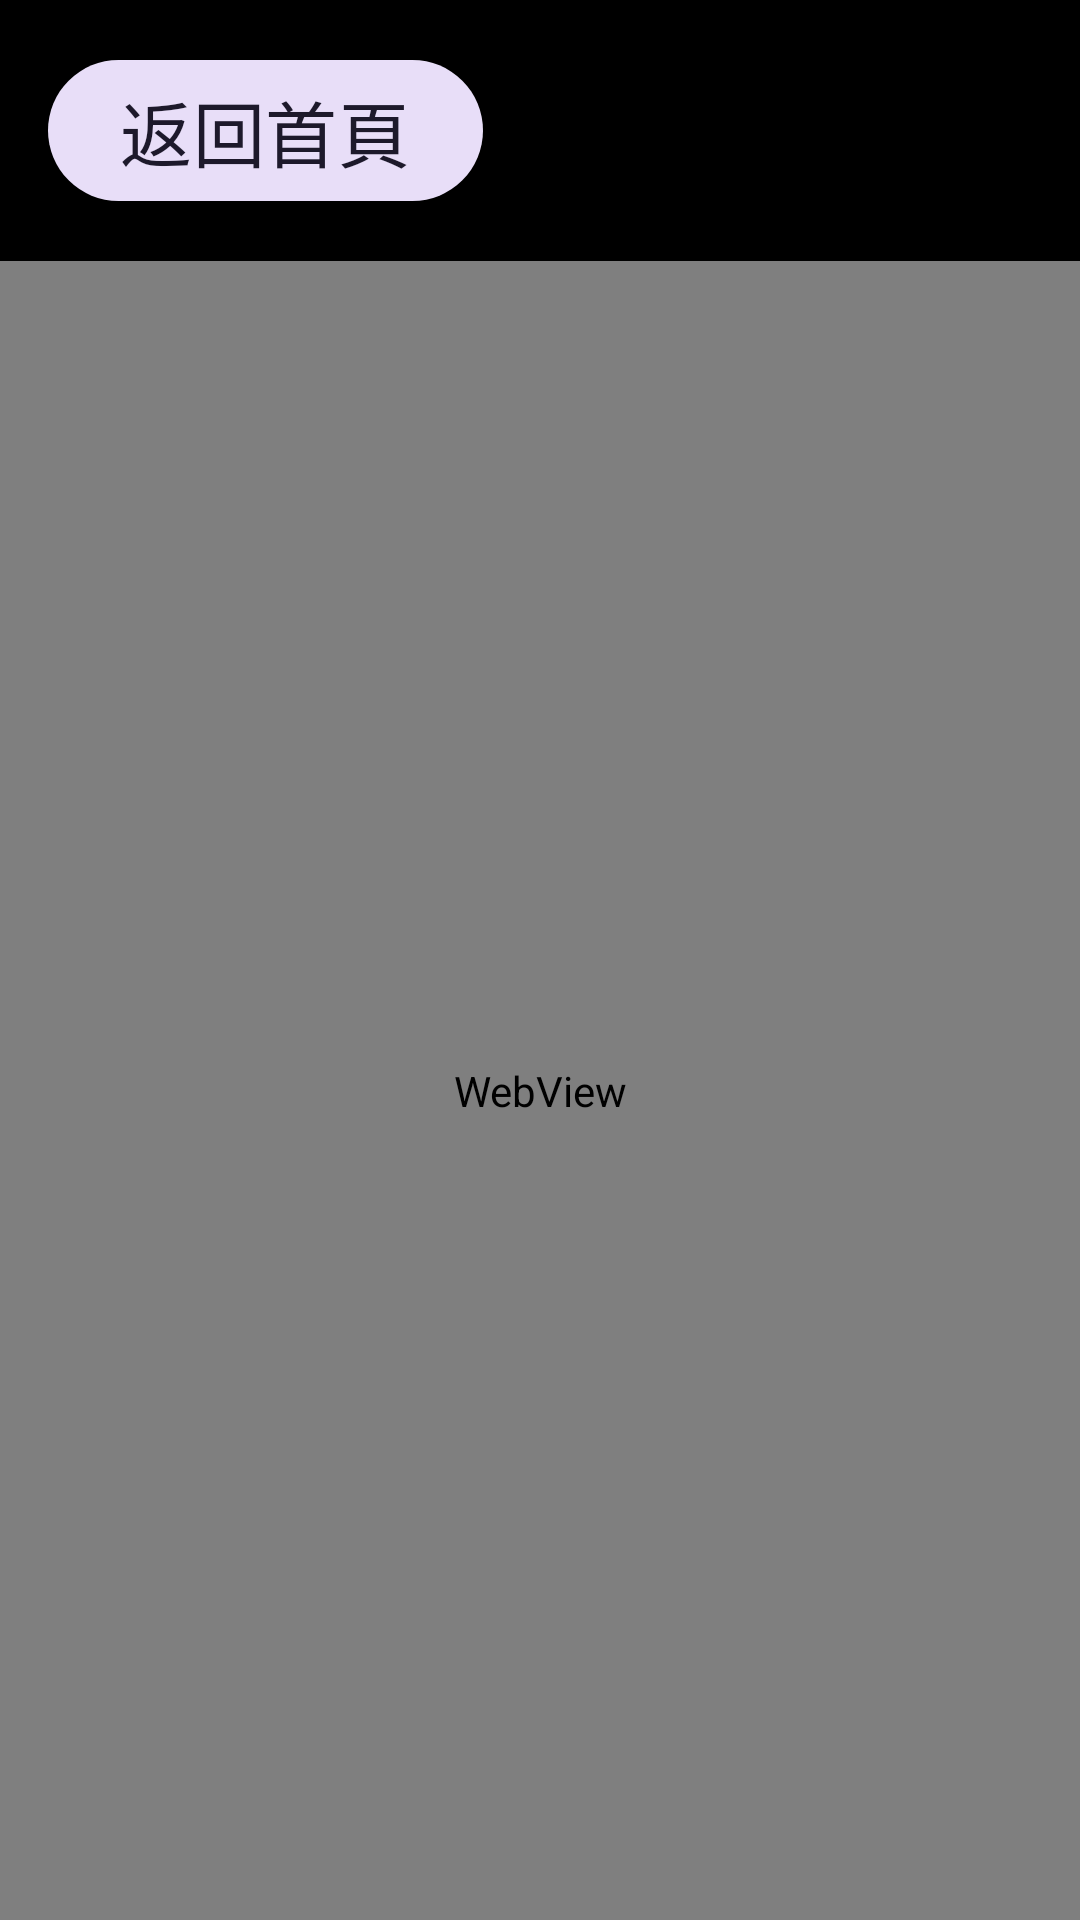

Android layout source for this screen:
<!-- AndroidManifest.xml: application theme Theme.Material3.Light.NoActionBar -->
<!-- res/layout/layout_education.xml -->
<?xml version="1.0" encoding="utf-8"?>
<LinearLayout xmlns:android="http://schemas.android.com/apk/res/android"
    android:layout_width="match_parent"
    android:layout_height="match_parent"
    android:orientation="vertical"
    android:background="@color/black">

    <LinearLayout
        android:layout_width="match_parent"
        android:layout_height="wrap_content"
        android:padding="16dp"
        android:orientation="horizontal">

        <com.google.android.material.button.MaterialButton
            android:id="@+id/btnBackToVideo"
            style="@style/Widget.Material3.Button.TonalButton"
            android:layout_width="wrap_content"
            android:layout_height="wrap_content"
            android:text="返回首頁"
            android:textSize="24sp" />
    </LinearLayout>

    <WebView
        android:id="@+id/educationWebView"
        android:layout_width="match_parent"
        android:layout_height="match_parent" />

</LinearLayout>
<!-- resources referenced by this layout -->
<resources>
  <color name="black">#FF000000</color>
</resources>
